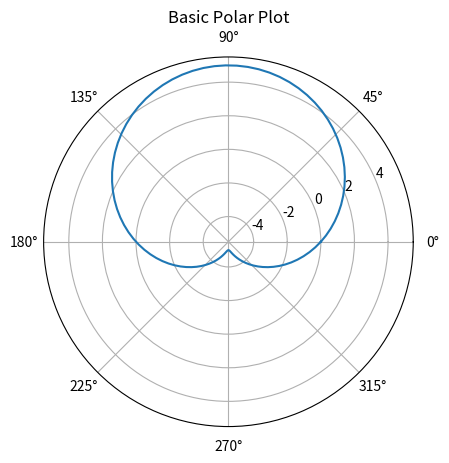

The script that saved this image:
import numpy as np
import matplotlib.pyplot as plt

"""
DAY 20 - POLAR PLOT BASICS
--------------------------
Polar plot = graph based on:
- angle (θ)
- radius (r)

Instead of X-Y, we use:
r = distance from center
θ = angle
"""

# Create angles (0 to 2π = full circle)
theta = np.linspace(0, 2*np.pi, 100)

# Radius grows like a wave
r = 5 * np.sin(theta)

# Create polar plot
plt.subplot(111, projection='polar')
plt.plot(theta, r)

plt.title("Basic Polar Plot")

plt.show()
